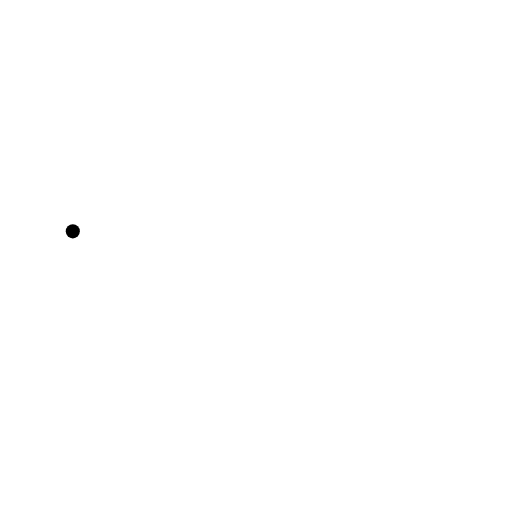
t = 0.00 s
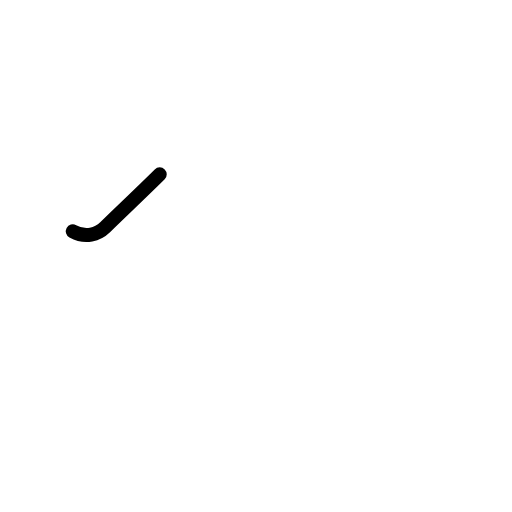
t = 0.40 s
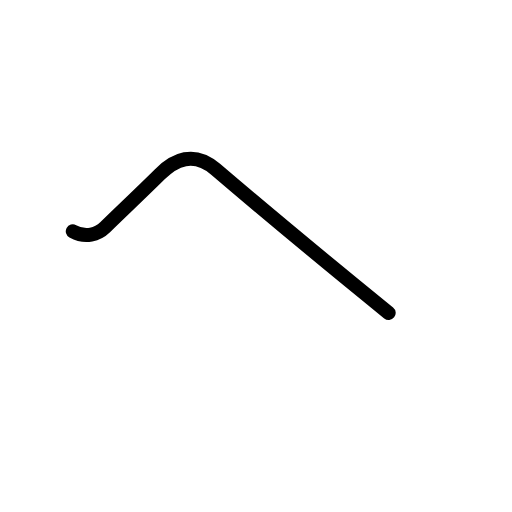
t = 0.80 s
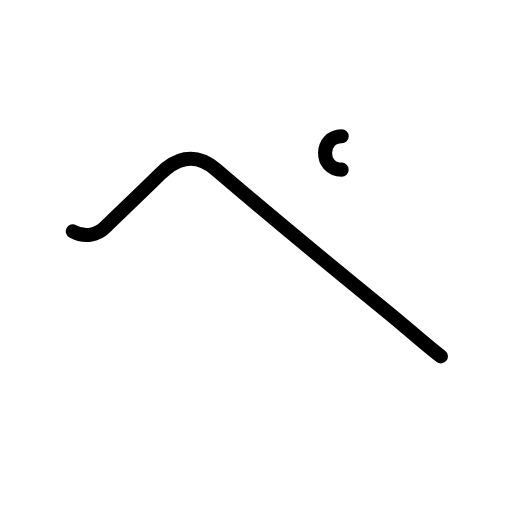
t = 1.25 s
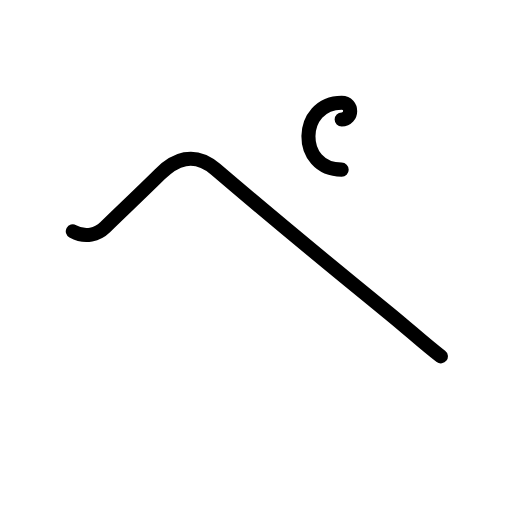
t = 1.63 s
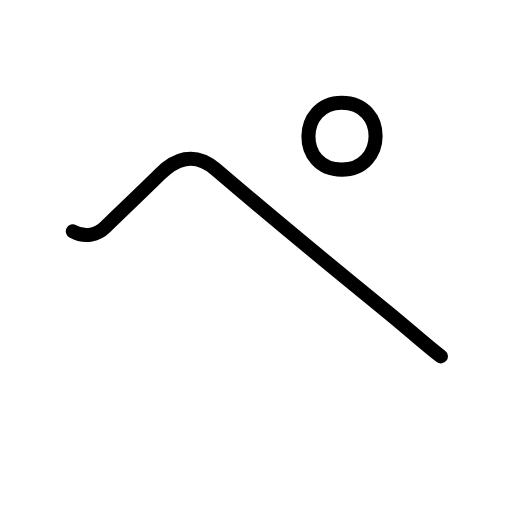
t = 2.00 s

The animated SVG that drew these frames (rendered in a browser with its animation timeline set to each time). Animation: 8 SMIL elements (animate=8); one cycle of 2.00 s.

<?xml version="1.0" encoding="UTF-8"?>
<!--
AniKanjiVG is licensed by CC-BY-SA Paul C. Sommerhoff (https://bitbucket.org/sommerhoff/anikanjivg).
AniKanjiVG uses KanjiVG which is licensed by CC-BY-SA Ulrich Apel (http://kanjivg.tagaini.net).
See also http://creativecommons.org/licenses/by-sa/3.0/
-->
<svg xmlns:kvg='http://kanjivg.tagaini.net' xmlns='http://www.w3.org/2000/svg' width='109' height='109' viewBox='0 0 109 109' style='fill:none;stroke:#000000;stroke-width:3;stroke-linecap:round;stroke-linejoin:round;' id="kvg:kanji_030da"><g id="kvg:030da"><path id="kvg:030da-s1" d="M15.5,49.25c2.75,1.5,5.33,0.62,6.88-0.88c4-3.88,9.12-8.75,11.62-11.25c3.12-3.12,7.23-5.08,11.87-1.12c11.13,9.5,26.25,22,36.87,30.62c4.23,3.43,7.62,6.62,11.12,9.25"><animate attributeName="d" begin="0.0s" dur="0.2s" from="M15.5,49.25C15.5,49.25,15.5,49.25,15.5,49.25" to="M15.5,49.25c2.75,1.5,5.33,0.62,6.88-0.88" />
<animate attributeName="d" begin="0.2s" dur="0.2s" from="M15.5,49.25c2.75,1.5,5.33,0.62,6.88-0.88c0,0,0,0,0,0,0" to="M15.5,49.25c2.75,1.5,5.33,0.62,6.88-0.88c4-3.88,9.12-8.75,11.62-11.25" />
<animate attributeName="d" begin="0.4s" dur="0.2s" from="M15.5,49.25c2.75,1.5,5.33,0.62,6.88-0.88c4-3.88,9.12-8.75,11.62-11.25c0,0,0,0,0,0,0" to="M15.5,49.25c2.75,1.5,5.33,0.62,6.88-0.88c4-3.88,9.12-8.75,11.62-11.25c3.12-3.12,7.23-5.08,11.87-1.12" />
<animate attributeName="d" begin="0.6000000000000001s" dur="0.2s" from="M15.5,49.25c2.75,1.5,5.33,0.62,6.88-0.88c4-3.88,9.12-8.75,11.62-11.25c3.12-3.12,7.23-5.08,11.87-1.12c0,0,0,0,0,0,0" to="M15.5,49.25c2.75,1.5,5.33,0.62,6.88-0.88c4-3.88,9.12-8.75,11.62-11.25c3.12-3.12,7.23-5.08,11.87-1.12c11.13,9.5,26.25,22,36.87,30.62" />
<animate attributeName="d" begin="0.8s" dur="0.2s" from="M15.5,49.25c2.75,1.5,5.33,0.62,6.88-0.88c4-3.88,9.12-8.75,11.62-11.25c3.12-3.12,7.23-5.08,11.87-1.12c11.13,9.5,26.25,22,36.87,30.62c0,0,0,0,0,0,0" to="M15.5,49.25c2.75,1.5,5.33,0.62,6.88-0.88c4-3.88,9.12-8.75,11.62-11.25c3.12-3.12,7.23-5.08,11.87-1.12c11.13,9.5,26.25,22,36.87,30.62c4.23,3.43,7.62,6.62,11.12,9.25" />
</path>
<path id="kvg:030da-s2" d="M72.74,36.12c-9.62,0-9.25-14.25,0-14.25c9.76,0.01,9.5,14.25,0,14.25"><animate attributeName="d" begin="1.0s" dur="0.5s" from="M72.74,36.12C72.74,36.12,72.74,36.12,72.74,36.12" to="M72.74,36.12c-9.62,0-9.25-14.25,0-14.25" />
<animate attributeName="d" begin="1.5s" dur="0.5s" from="M72.74,36.12c-9.62,0-9.25-14.25,0-14.25c0,0,0,0,0,0,0" to="M72.74,36.12c-9.62,0-9.25-14.25,0-14.25c9.76,0.01,9.5,14.25,0,14.25" />
<animate attributeName="d" begin="0s" dur="1.0s" from="M-100,-100" to="M-100,-100" />
</path>
</g>
</svg>
